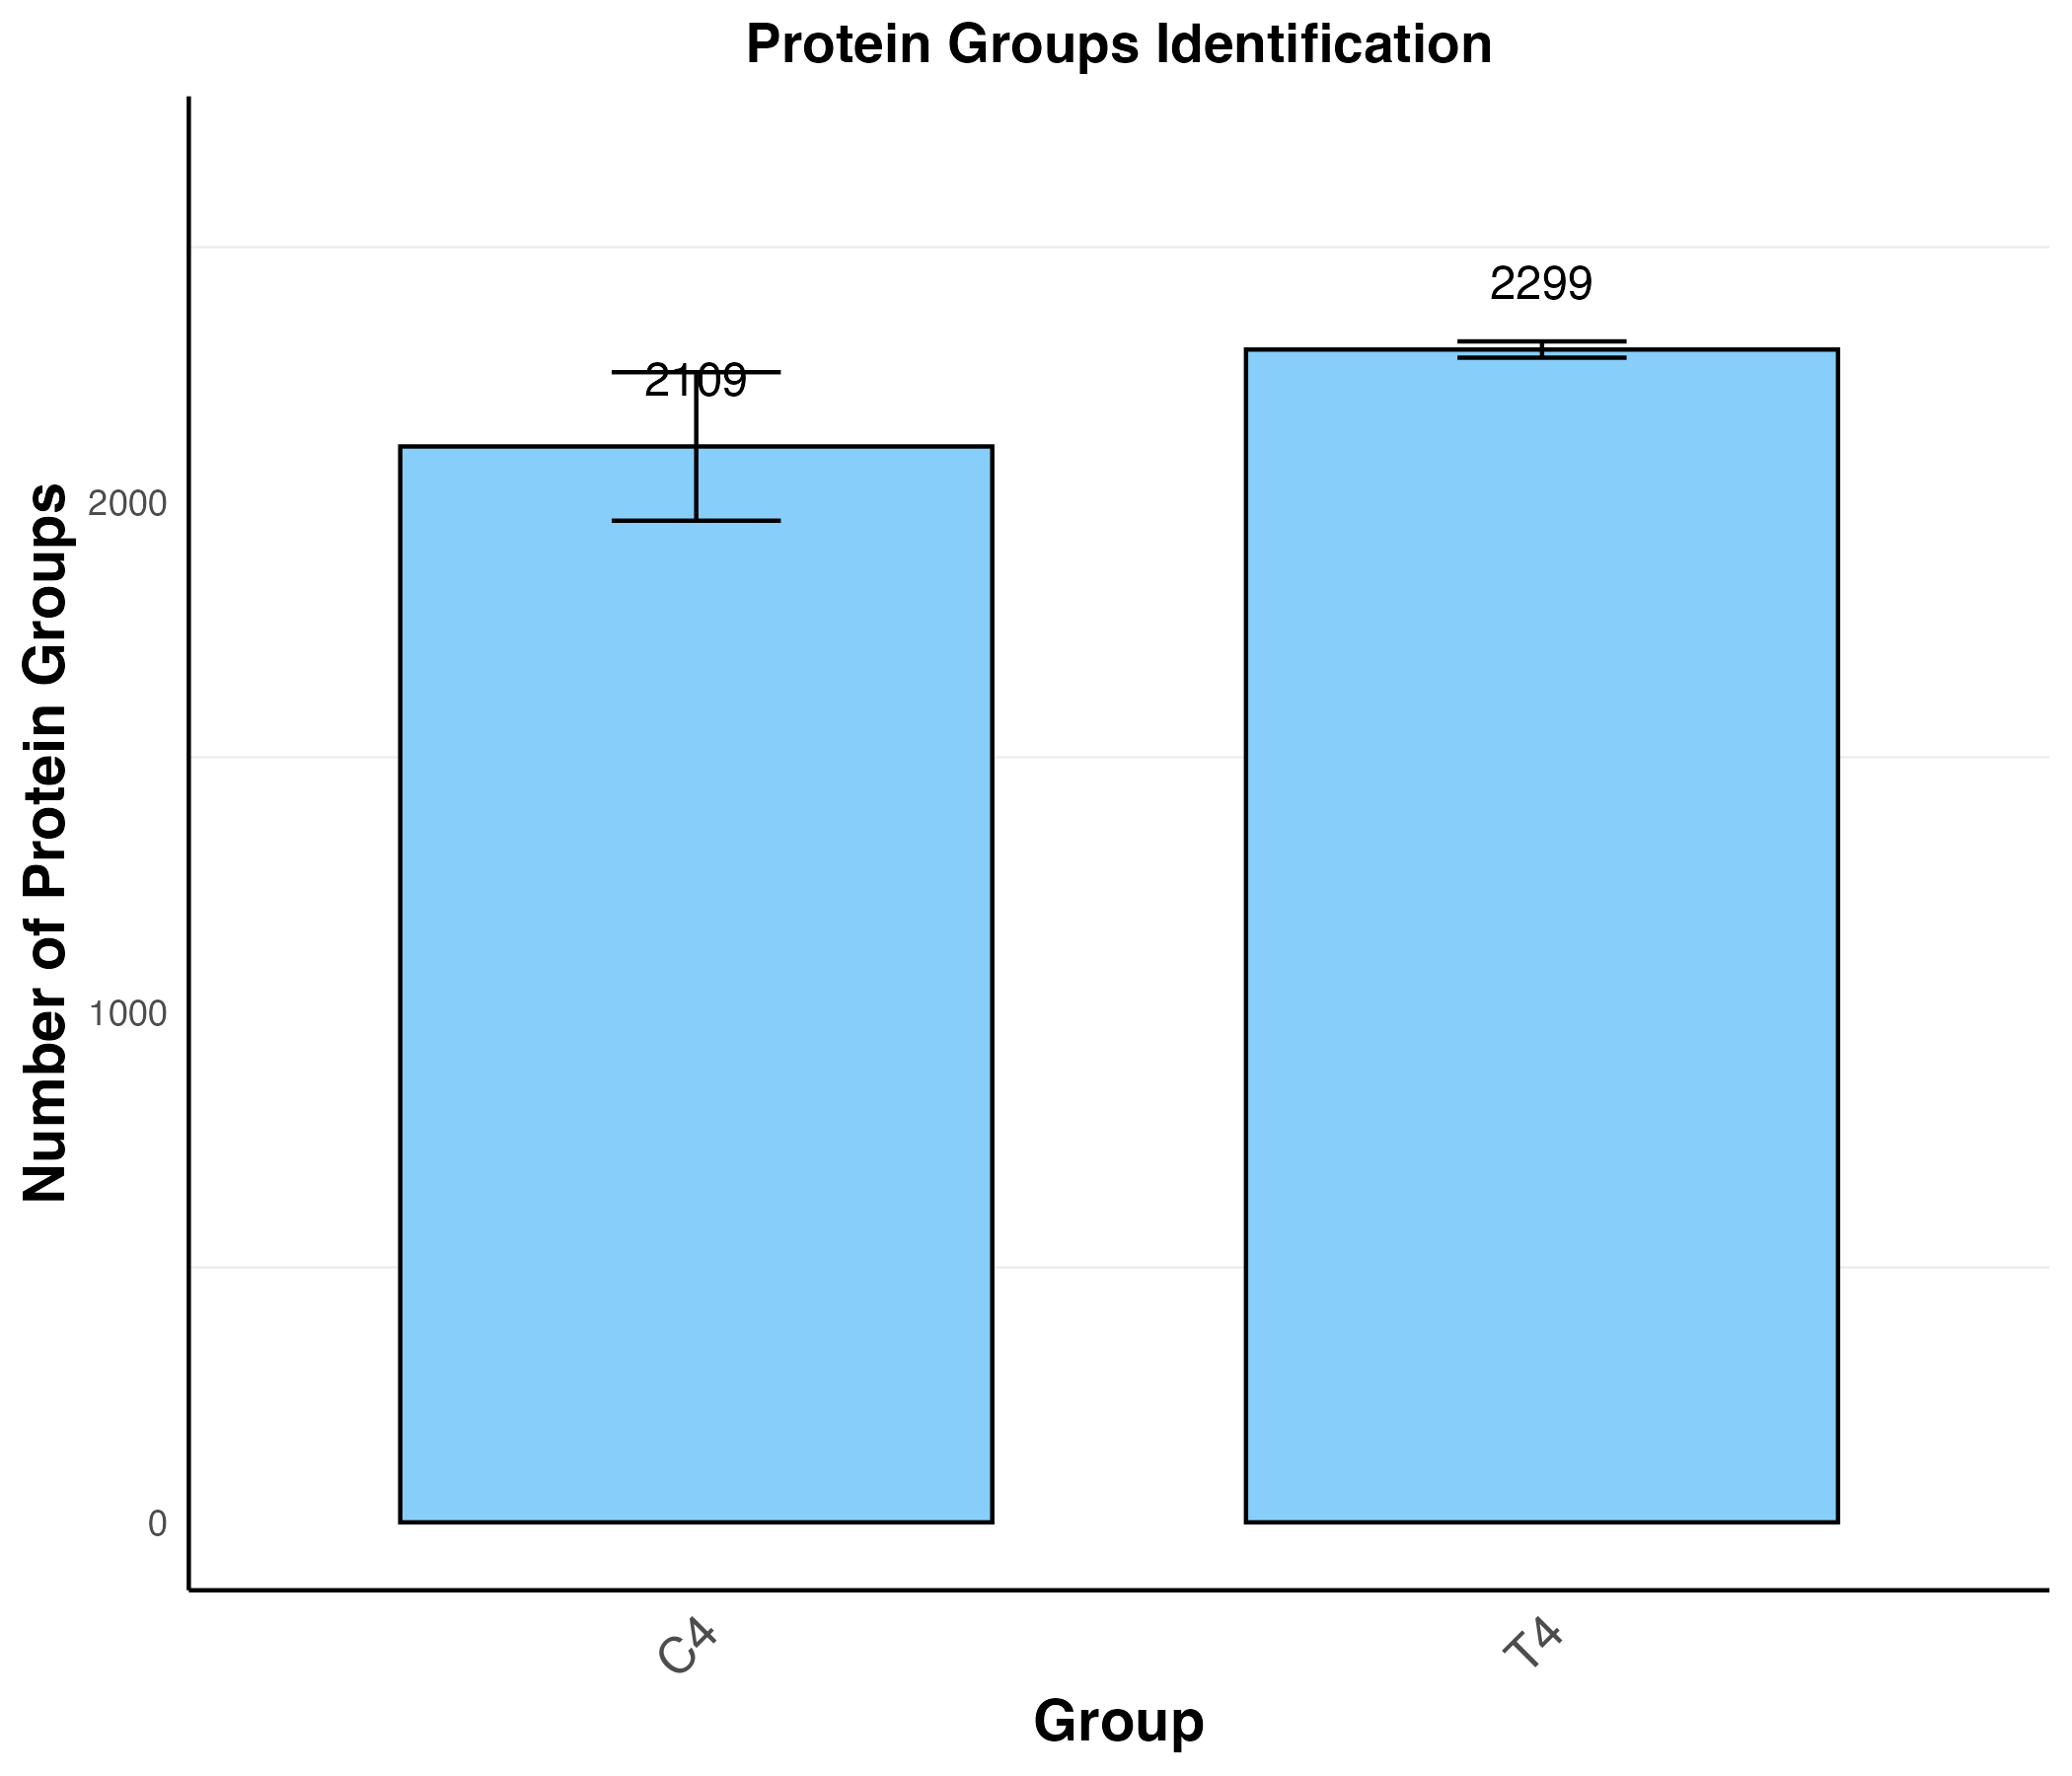

The table this chart was drawn from, first rows:
group, mean_val, sd_val
C4, 2109, 145.6
T4, 2299, 15.95
